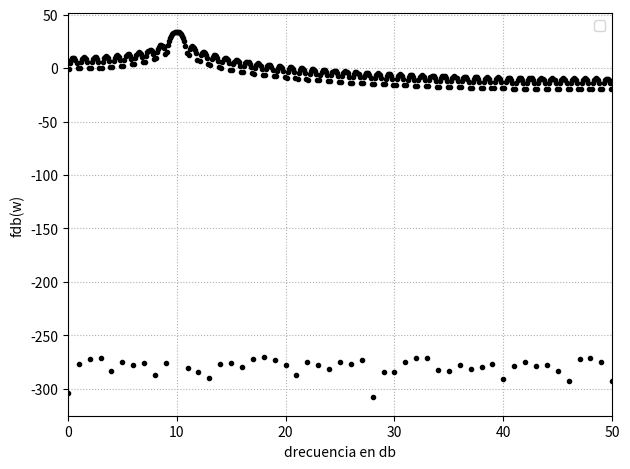
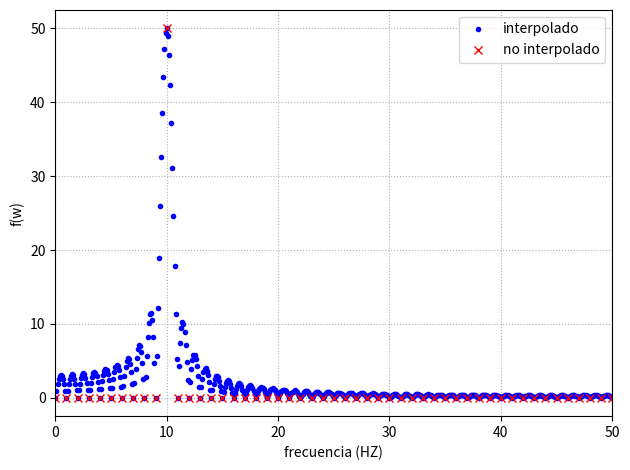

Reproduce these figures in Python, in order.
import numpy as np
import matplotlib.pyplot as plt
from numpy.fft import fft
def funcion_sen(ff,nn,vmax=1,dc=0,ph=0,fs=2):#todas las variables que estan igualadas a un valor seran las 
                                             #opcionale y si nos las pongo cuando llamo la funcion toma esos 
                                             #valore. fs = 2 para que cumpla nyquis 
    
    t=np.arange(0,(nn)/fs,1/fs)
   
    y=vmax*np.sin(ff*2*np.pi*t-ph)+dc
    
    return  y 

N=100
fs=N
deltaf=fs/N

zeross=np.zeros(9*N)

y=funcion_sen(ff=10,nn=N,fs=N )

zero_pointing=np.concat((y,zeross),axis=0)

ffpointing=np.fft.fft(zero_pointing)


plt.figure(1)
plt.clf

ff=np.arange(10*N)*(fs/(10*N))
#como esta interpolada al extender 10 veces la cantidadad de muestaras me cambia el 
#delta f entonces tengo que volver a escalar la frecuencia
#
#plt.plot(ff,np.abs(ffpointing), label="zero_pointing",linestyle='',marker='.' ,color='b')
plt.plot(ff,20*np.log10(ffpointing), label="",linestyle='',marker='.' ,color='k')
plt.legend()
plt.grid(True, linestyle=':') 
plt.xlabel('frecuencia (HZ)')
plt.ylabel('f(w)')
plt.xlabel('drecuencia en db')
plt.ylabel('fdb(w)')
plt.xlim(0,N/2)
#plt.axis([0,nn/2,0,10000]
plt.draw()
plt.tight_layout() 

plt.show()
plt.figure(2)
plt.clf

ffsen=np.fft.fft(y)
fsen=np.arange(N)*(fs/(N))

plt.plot(ff,np.abs(ffpointing), label="interpolado",linestyle='',marker='.' ,color='b')
plt.plot(fsen,np.abs(ffsen), label="no interpolado",linestyle='',marker='x' ,color='r',)
plt.legend()
plt.grid(True, linestyle=':') 
plt.xlabel('frecuencia (HZ)')
plt.ylabel('f(w)')
plt.xlim(0,N/2)
#plt.axis([0,nn/2,0,10000]
plt.draw()
plt.tight_layout() 

plt.show()